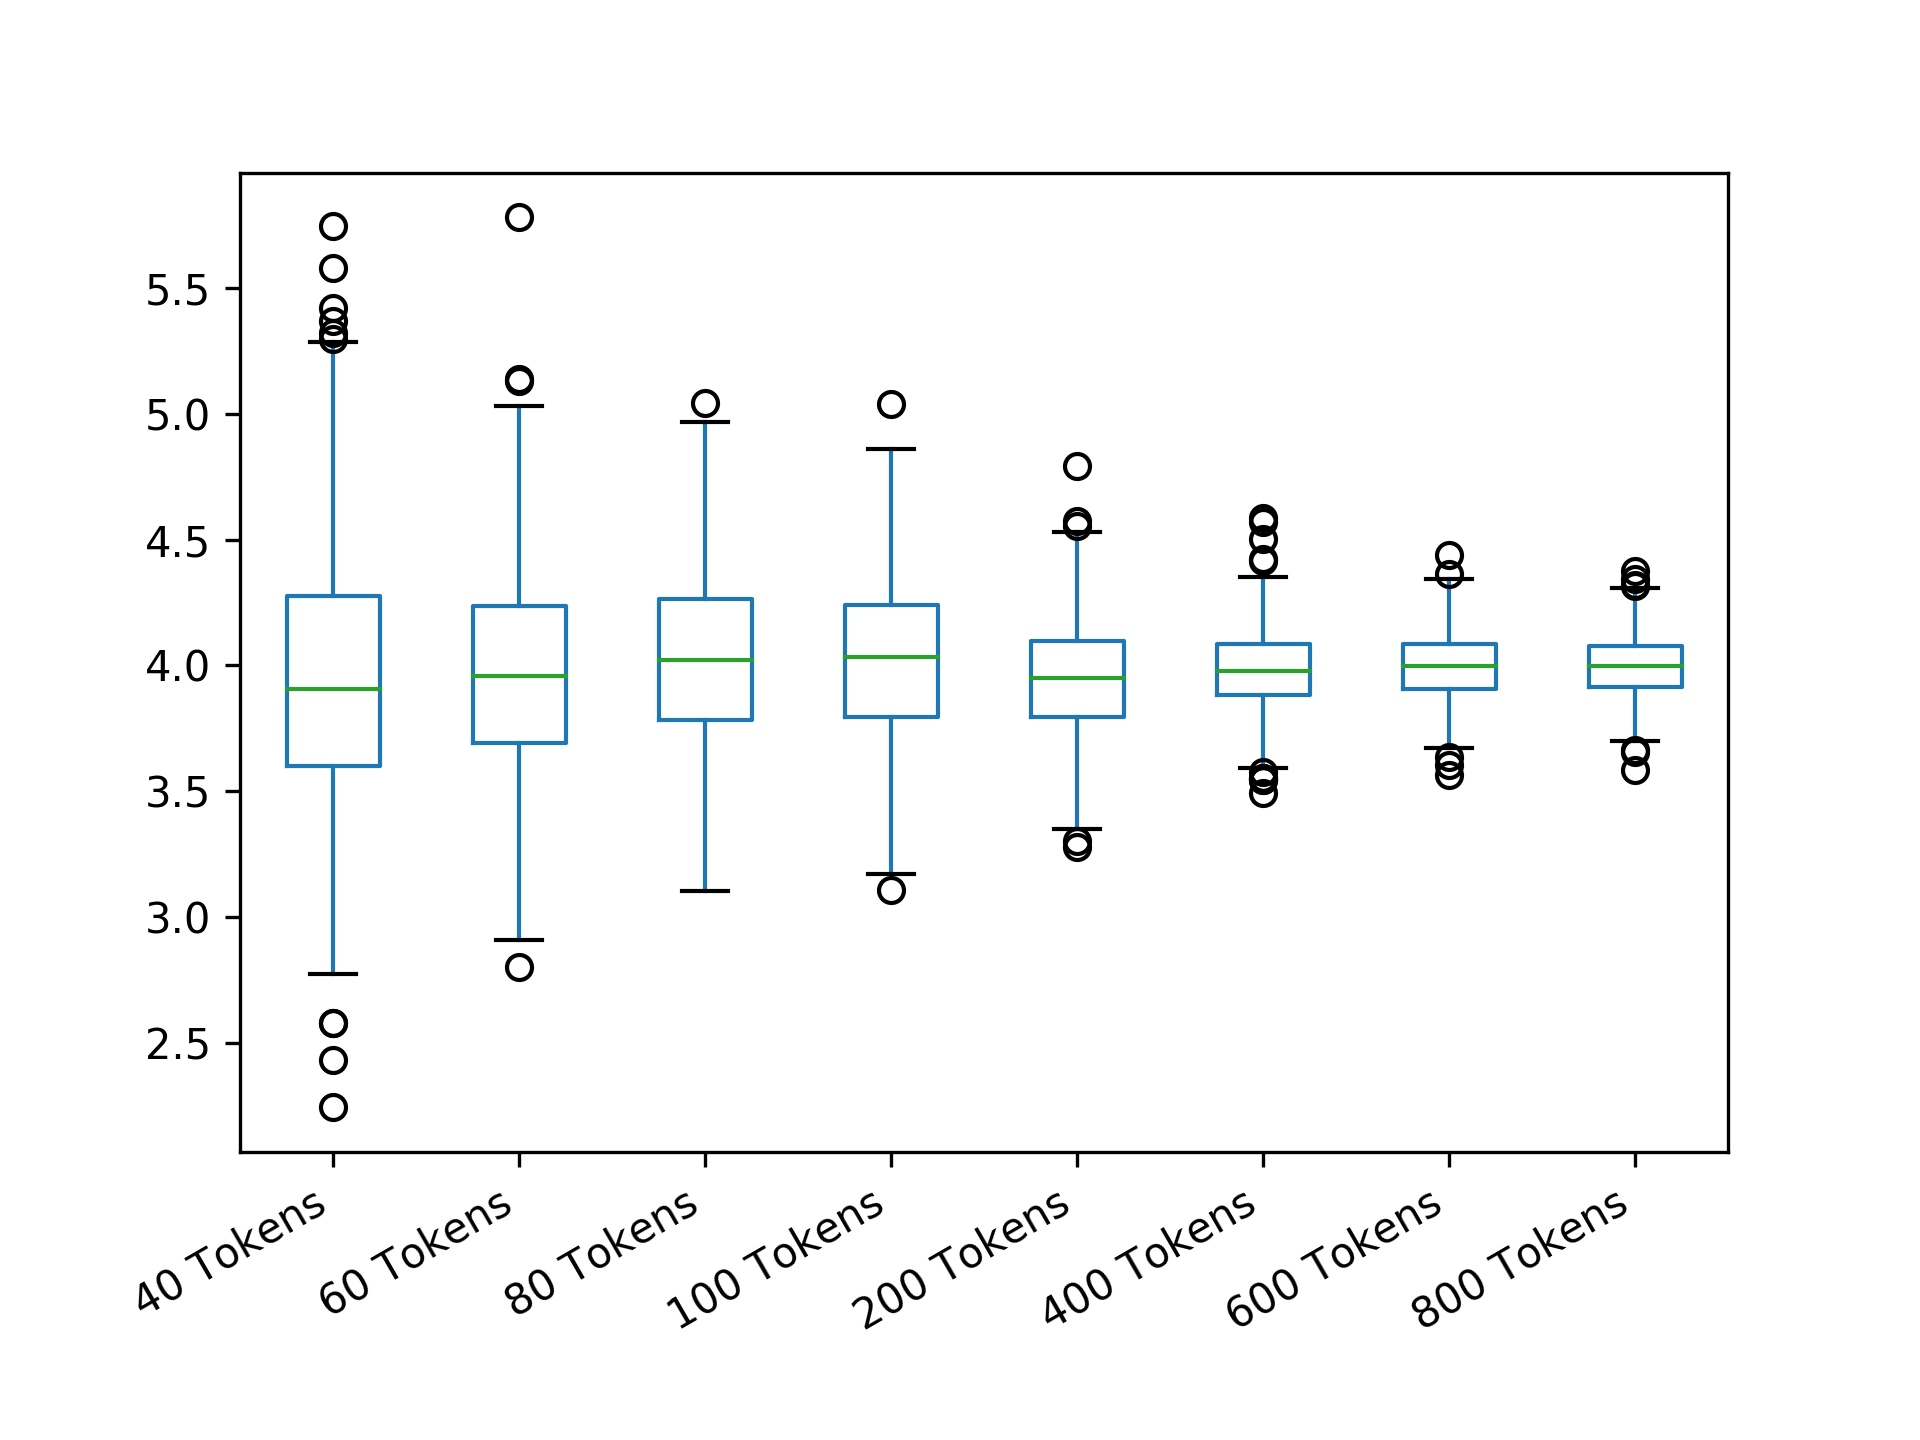

The file beside this chart, header and first rows:
40 Tokens; 60 Tokens; 80 Tokens; 100 Tokens; 200 Tokens; 400 Tokens; 600 Tokens; 800 Tokens
4.025; 4.23; 4.477; 4.101; 4.231; 4.114; 3.83; 3.947
3.543; 3.849; 4.088; 4.002; 4.02; 3.869; 4.006; 3.778
4.182; 4.345; 3.987; 3.485; 4.22; 4.062; 3.907; 4.03
3.984; 3.964; 3.955; 3.928; 3.779; 4.19; 4.043; 3.913
3.837; 4.089; 4.382; 3.687; 3.919; 3.829; 4.122; 3.971
3.503; 3.22; 4.216; 4.462; 4.159; 3.731; 3.971; 4.034
4.491; 3.681; 4.041; 4.448; 4.059; 4.011; 3.827; 3.97
3.413; 3.378; 3.924; 4.141; 3.998; 4.102; 4.011; 4.072
4.676; 4.854; 4.11; 4.08; 4.345; 3.831; 3.921; 3.977
3.384; 3.417; 4.16; 3.63; 3.86; 3.743; 4.097; 4.018
3.777; 3.98; 4.453; 3.679; 3.937; 4.313; 3.934; 4.176
4.323; 4.385; 3.715; 3.985; 3.888; 4.055; 3.843; 3.962
3.916; 3.146; 3.848; 4.251; 3.496; 3.848; 3.853; 4.037
3.929; 3.892; 3.747; 4.493; 3.981; 3.945; 3.75; 4.017
4.405; 3.595; 3.794; 4.578; 3.634; 4.015; 4.05; 4.076
3.417; 3.952; 4.311; 4.613; 4.08; 4.112; 4.268; 4.109
4.06; 3.756; 4.097; 3.974; 4.149; 4.028; 3.94; 4.23
4.314; 3.999; 3.431; 3.833; 3.915; 3.914; 3.799; 3.816
3.796; 4.267; 3.416; 4.291; 3.962; 4.225; 4.081; 4.153
3.944; 3.952; 3.486; 4.116; 4.114; 3.726; 4.05; 3.93
3.391; 4.342; 4.206; 4.223; 3.664; 3.965; 3.823; 3.852
2.582; 3.63; 3.571; 3.516; 3.803; 4.058; 4.101; 4.238
4.09; 3.657; 3.509; 4.519; 4.046; 3.909; 3.839; 3.861
3.493; 4.033; 4.314; 3.798; 4.046; 3.91; 3.983; 3.773
4.657; 4.201; 3.943; 3.899; 3.737; 3.89; 4.087; 3.96
3.746; 3.866; 3.341; 3.574; 3.725; 3.863; 3.871; 3.974
3.482; 3.462; 3.879; 3.762; 4.035; 4.416; 3.875; 4.04
3.899; 3.737; 4.312; 4.421; 3.8; 3.938; 4.264; 4.317
4.886; 5.129; 3.18; 4.225; 4; 3.948; 3.914; 4.249
5.283; 3.999; 4.257; 4.108; 3.869; 4.306; 3.864; 3.915
3.822; 3.711; 4.34; 3.56; 3.961; 3.711; 4.003; 4.006
3.764; 3.677; 4.247; 4.156; 4.246; 4.002; 4.201; 4.032
4.354; 4; 4.14; 4.024; 4.284; 4.15; 4.01; 3.723
4.849; 3.279; 4.785; 3.909; 4.131; 4.04; 3.904; 3.893
3.816; 4.067; 3.834; 3.996; 4.427; 3.977; 4.08; 3.89
3.97; 3.865; 3.83; 3.886; 3.778; 3.857; 4.004; 3.965
4.658; 3.762; 4.387; 4.288; 3.868; 3.94; 3.942; 4.014
3.886; 4.04; 3.104; 4.133; 3.801; 3.946; 3.897; 4.097
4.039; 3.899; 4.312; 4.039; 3.771; 3.544; 4.095; 3.805
3.918; 5.03; 3.757; 4.04; 4.21; 4.305; 3.723; 4.216
4.147; 3.613; 4.814; 3.28; 3.88; 3.909; 4.052; 4.054
4.495; 3.468; 4.366; 4.238; 4.032; 3.7; 4.135; 4.057
3.867; 4.235; 3.848; 4.168; 4.573; 3.641; 4.11; 4.153
3.722; 3.603; 3.698; 4.225; 3.713; 3.972; 3.96; 3.955
3.027; 4.501; 3.841; 4.108; 4.312; 4.097; 4.074; 3.943
3.438; 4.245; 4.173; 4.029; 4.065; 4.066; 4.097; 3.997
4.291; 4.101; 4.542; 3.849; 3.738; 4.075; 3.862; 3.873
3.46; 3.741; 3.406; 4.113; 3.835; 3.908; 4.088; 3.91
3.848; 3.838; 4.402; 3.558; 4.1; 4.023; 3.806; 4.012
3.744; 3.52; 4.362; 3.934; 4.065; 3.953; 4.078; 3.971
3.695; 4.437; 4.035; 4.181; 3.983; 3.906; 3.911; 4.029
3.721; 4.179; 4.238; 3.785; 3.913; 4.016; 4.103; 4.007
4.233; 3.554; 3.864; 4.303; 4.394; 4.009; 3.805; 3.979
4.09; 4.45; 3.846; 4.217; 4.066; 4.048; 3.981; 4.007
3.06; 3.182; 4.588; 3.948; 3.407; 4.313; 3.878; 3.935
4.273; 4.289; 4.097; 3.843; 4.231; 4.045; 4.178; 4.191
5.139; 3.274; 3.997; 4.024; 3.921; 3.576; 3.979; 4.044
3.263; 4.125; 3.887; 4.293; 3.569; 3.493; 3.754; 4.111
4.238; 4.658; 3.985; 4.296; 3.457; 3.956; 4.169; 3.998
4.039; 3.274; 4.121; 4.042; 3.746; 3.842; 4.041; 4.124
... 439 more rows
